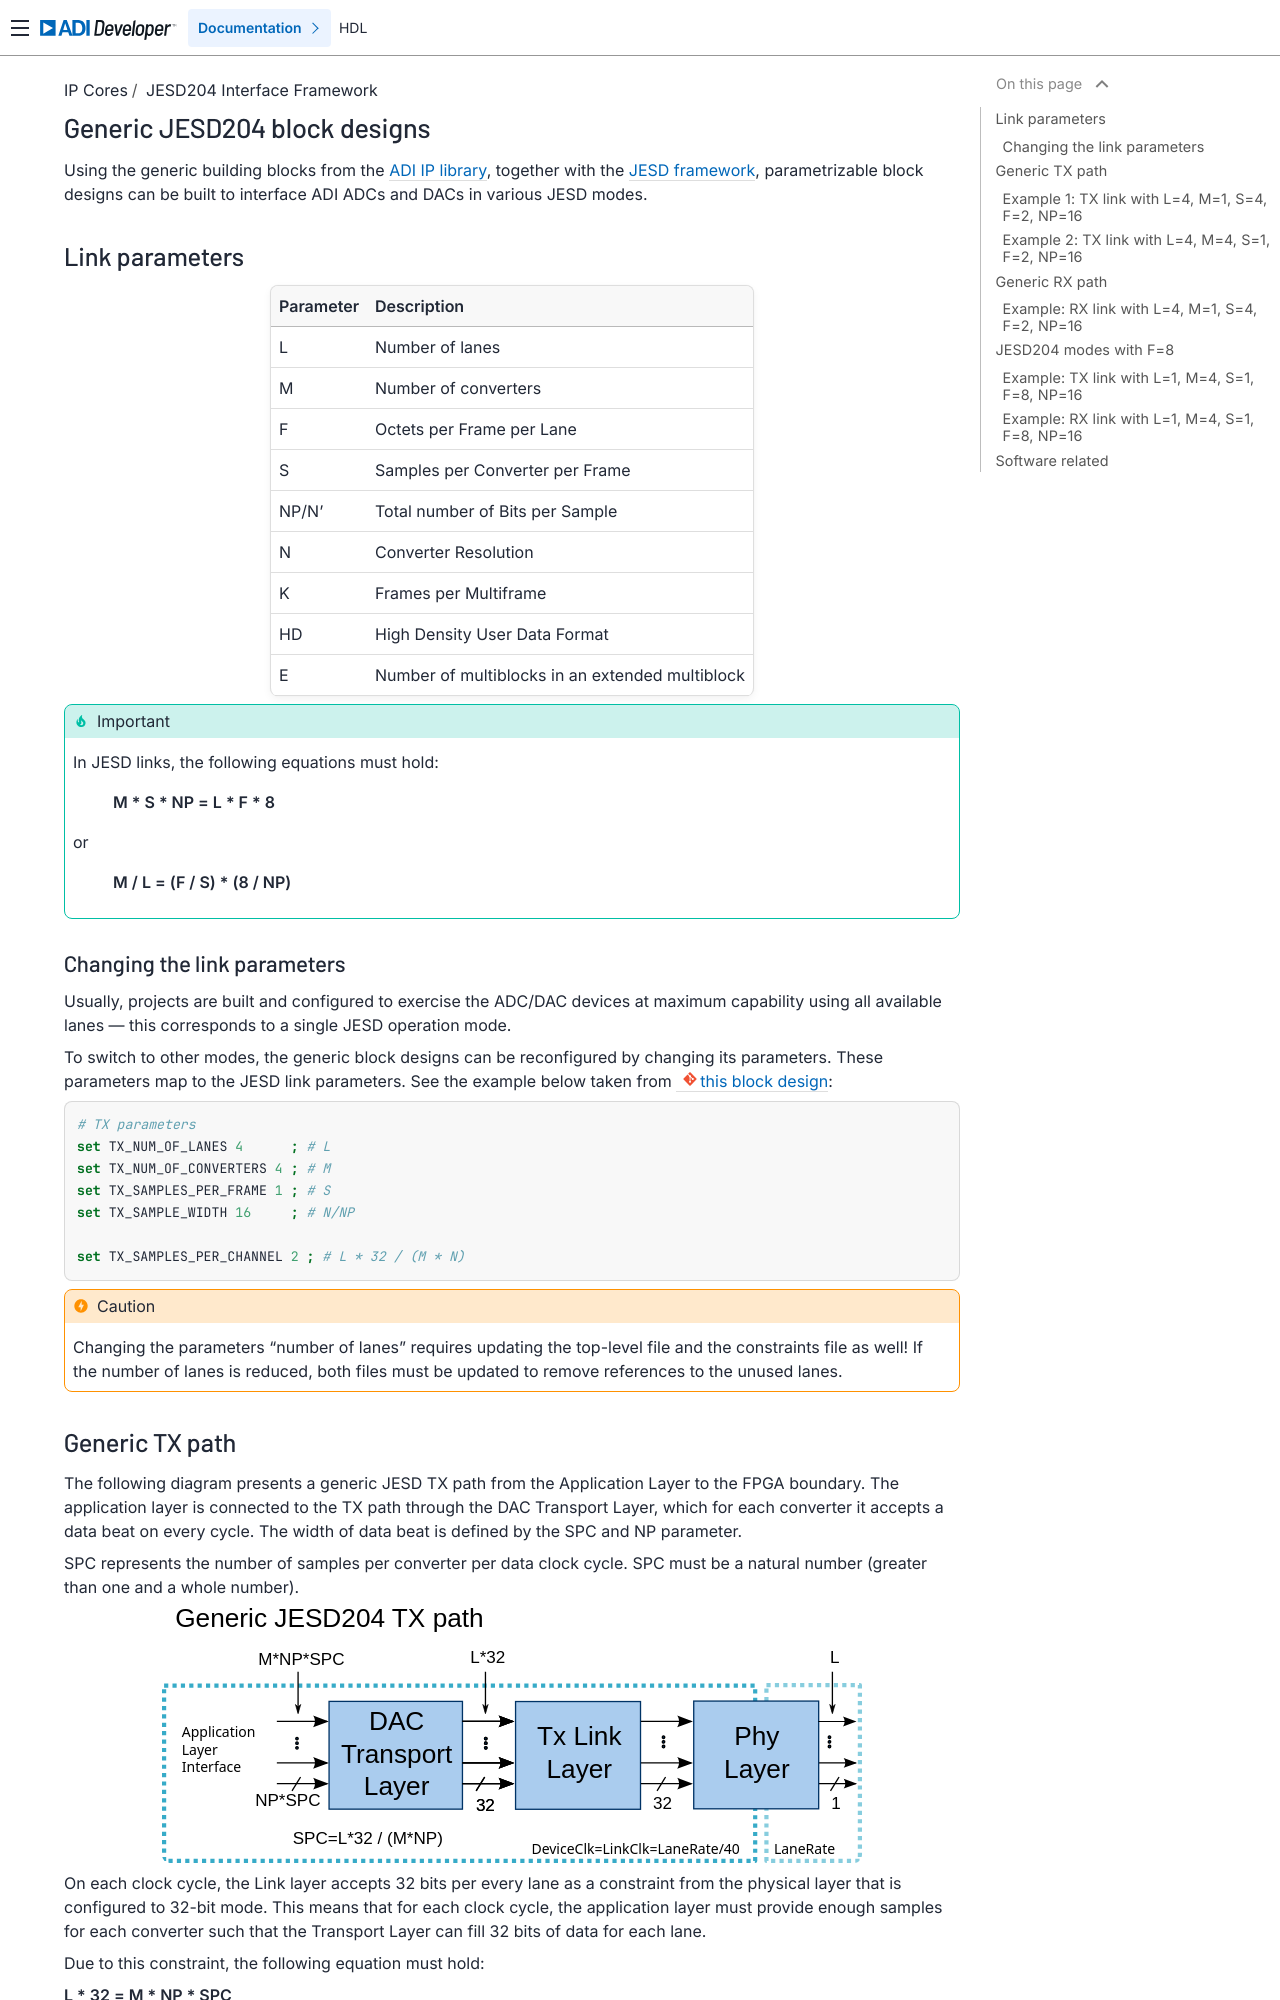

repository: analogdevicesinc/hdl · page: library/jesd204/generic_jesd_bds/index.html · generator: sphinx

.. _generic_jesd_bds:

Generic JESD204 block designs
===============================================================================

Using the generic building blocks from the
:ref:`ADI IP library <library>`, together with the
:ref:`JESD framework <jesd204>`, parametrizable block designs can be built to
interface ADI ADCs and DACs in various JESD modes.

Link parameters
-------------------------------------------------------------------------------

========= ===============================================
Parameter Description
========= ===============================================
L         Number of lanes
M         Number of converters
F         Octets per Frame per Lane
S         Samples per Converter per Frame
NP/N'     Total number of Bits per Sample
N         Converter Resolution
K         Frames per Multiframe
HD        High Density User Data Format
E         Number of multiblocks in an extended multiblock
========= ===============================================

.. important::

   In JESD links, the following equations must hold:

      **M * S * NP = L * F * 8**

   or

      **M / L = (F / S) * (8 / NP)**

Changing the link parameters
~~~~~~~~~~~~~~~~~~~~~~~~~~~~~~~~~~~~~~~~~~~~~~~~~~~~~~~~~~~~~~~~~~~~~~~~~~~~~~~

Usually, projects are built and configured to exercise the ADC/DAC devices at
maximum capability using all available lanes --- this corresponds to a single
JESD operation mode.

To switch to other modes, the generic block designs can be reconfigured by
changing its parameters. These parameters map to the JESD link parameters.
See the example below taken from
:git-hdl:`this block design <projects/adrv9009/common/adrv9009_bd.tcl>`:

.. code-block:: tcl

   # TX parameters
   set TX_NUM_OF_LANES 4      ; # L
   set TX_NUM_OF_CONVERTERS 4 ; # M
   set TX_SAMPLES_PER_FRAME 1 ; # S
   set TX_SAMPLE_WIDTH 16     ; # N/NP

   set TX_SAMPLES_PER_CHANNEL 2 ; # L * 32 / (M * N)

.. caution::

   Changing the parameters "number of lanes" requires updating the top-level
   file and the constraints file as well! If the number of lanes is reduced,
   both files must be updated to remove references to the unused lanes.
